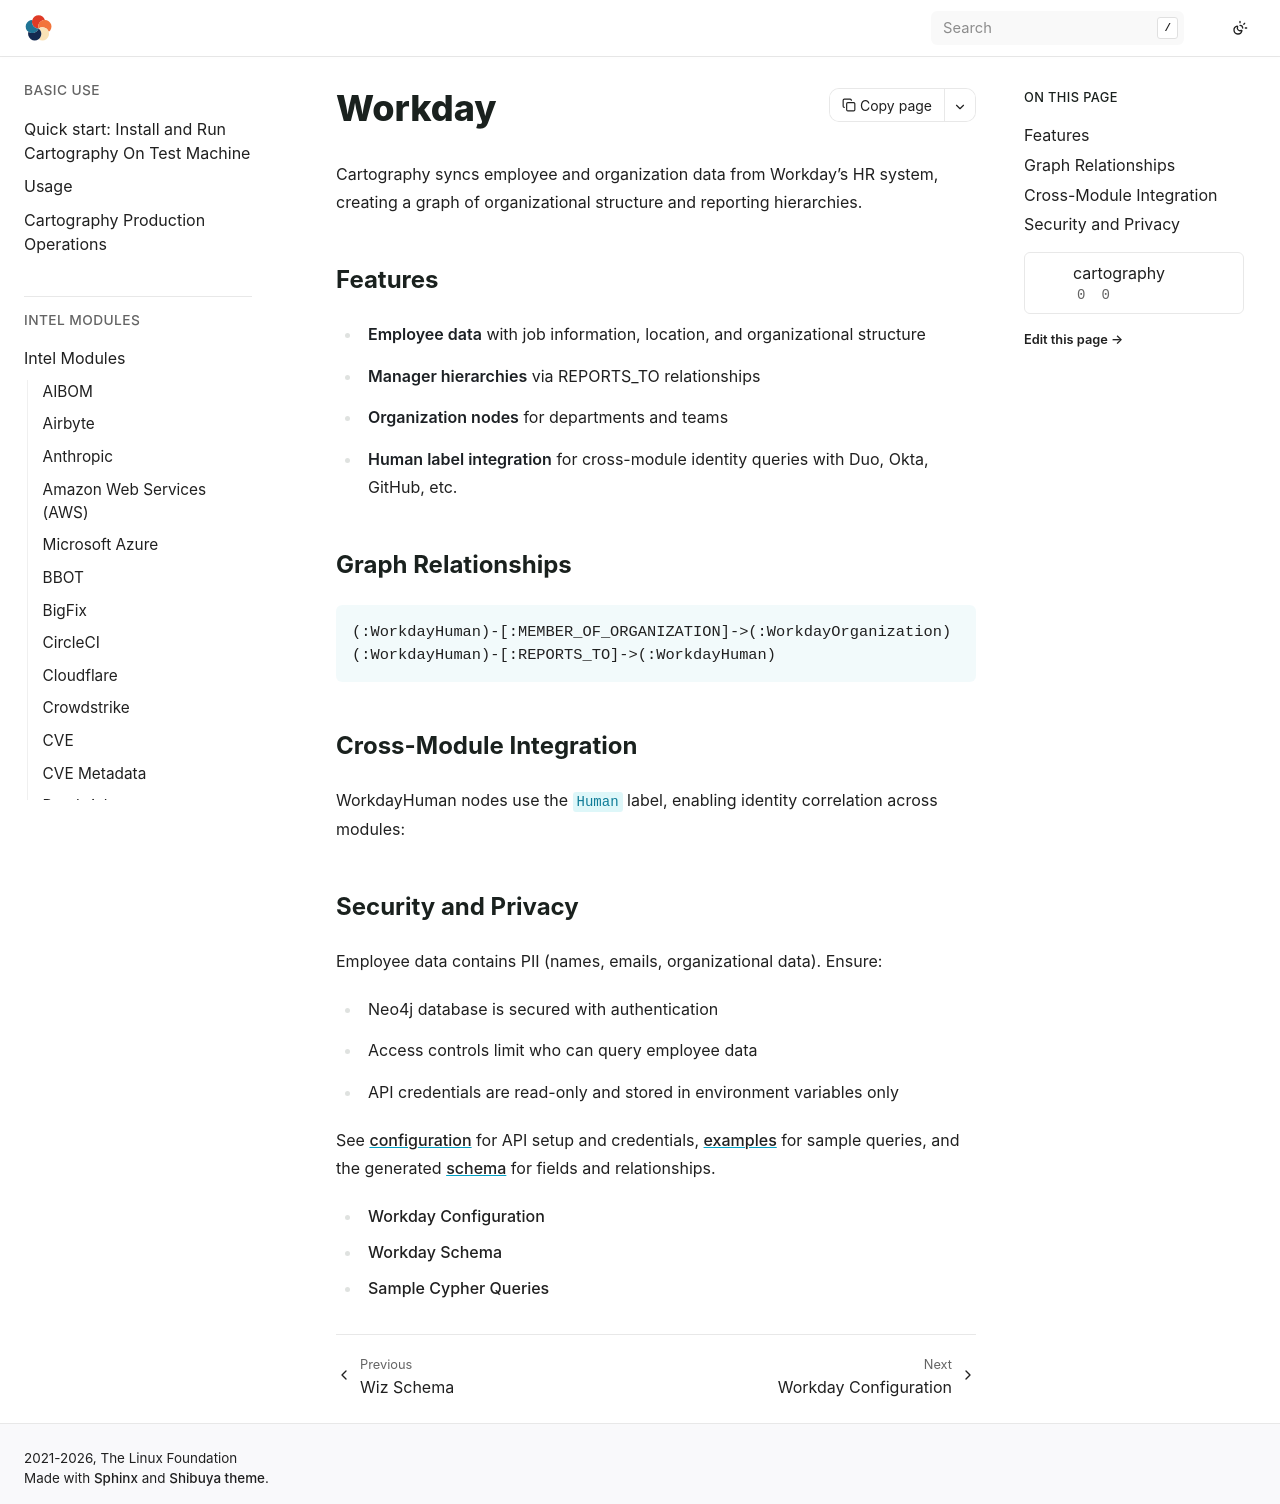

repository: hark-soc/cartography · page: modules/workday/index.html · generator: sphinx

# Workday

Cartography syncs employee and organization data from Workday's HR system, creating a graph of organizational structure and reporting hierarchies.

## Features

- **Employee data** with job information, location, and organizational structure
- **Manager hierarchies** via REPORTS_TO relationships
- **Organization nodes** for departments and teams
- **Human label integration** for cross-module identity queries with Duo, Okta, GitHub, etc.

## Graph Relationships

```
(:WorkdayHuman)-[:MEMBER_OF_ORGANIZATION]->(:WorkdayOrganization)
(:WorkdayHuman)-[:REPORTS_TO]->(:WorkdayHuman)
```

## Cross-Module Integration

WorkdayHuman nodes use the `Human` label, enabling identity correlation across modules:

## Security and Privacy

Employee data contains PII (names, emails, organizational data). Ensure:
- Neo4j database is secured with authentication
- Access controls limit who can query employee data
- API credentials are read-only and stored in environment variables only

See [configuration](config.md) for API setup and credentials,
[examples](examples.md) for sample queries, and the generated
[schema](schema.md) for fields and relationships.

```{toctree}
config
schema
examples
```
